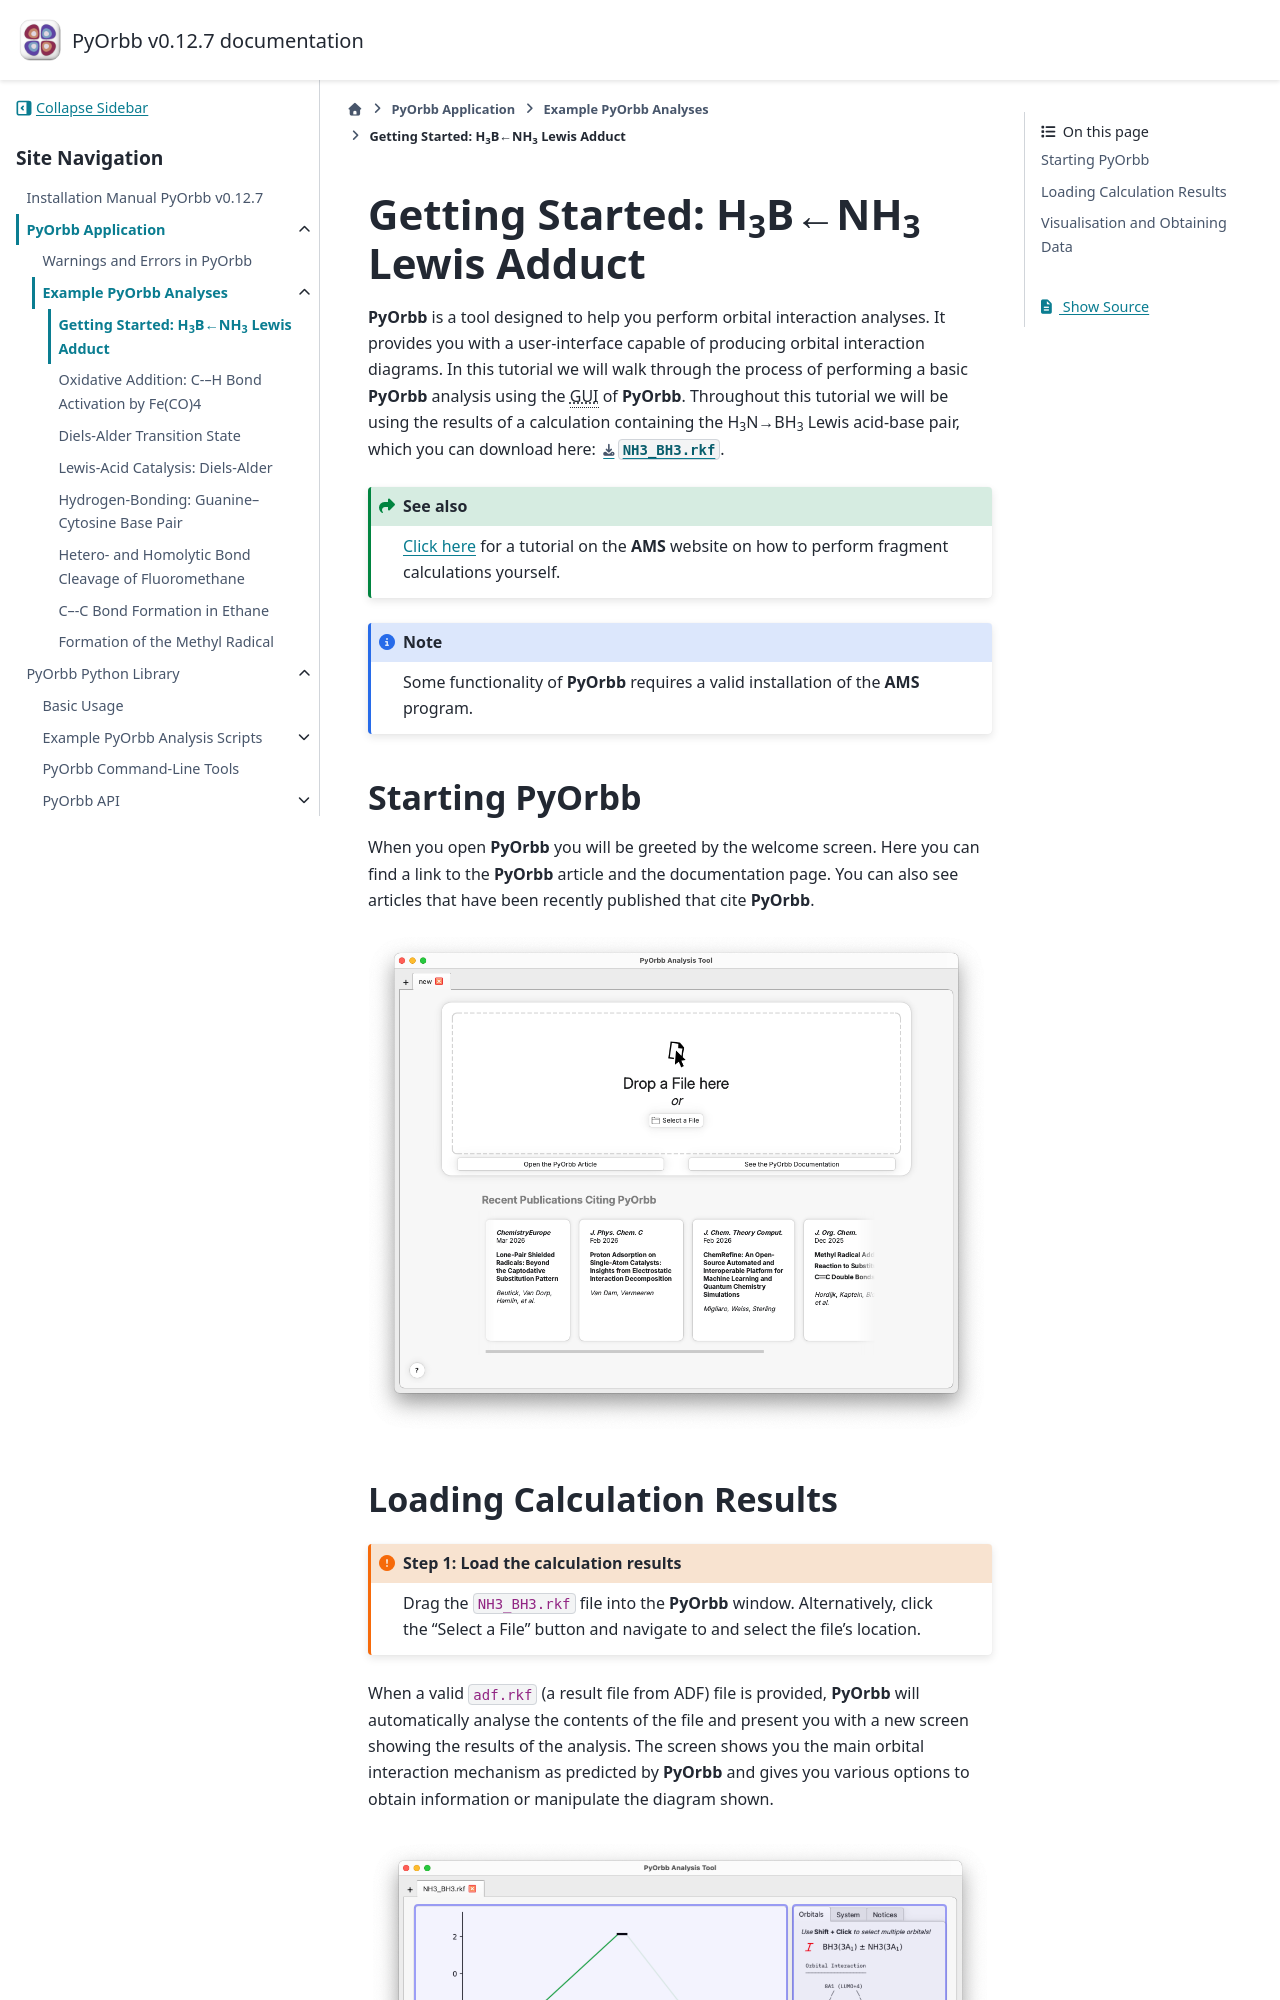

repository: TheoChem-VU/PyOrbb · page: html/get_started.html · generator: sphinx

Getting Started: H\ :sub:`3`\ B←NH\ :sub:`3` Lewis Adduct
#########################################################

|PyOrbb| is a tool designed to help you perform orbital interaction analyses. It provides you with a user-interface capable of producing orbital interaction diagrams. In this tutorial we will walk through the process of performing a basic |PyOrbb| analysis using the :abbr:`GUI (Graphical User Interace)` of |PyOrbb|. Throughout this tutorial we will be using the results of a calculation containing the H\ :sub:`3`\ N→BH\ :sub:`3` Lewis acid-base pair, which you can download here: :download:`NH3_BH3.rkf <NH3_BH3.rkf>`.

.. seealso::
   `Click here <https://www.scm.com/doc/Tutorials/Analysis/FragmentAnalysis.html>`_ for a tutorial on the |AMS| website on how to perform fragment calculations yourself.

.. note::
   Some functionality of |PyOrbb| requires a valid installation of the |AMS| program.



Starting PyOrbb
===============

When you open |PyOrbb| you will be greeted by the welcome screen. Here you can find a link to the |PyOrbb| article and the documentation page. You can also see articles that have been recently published that cite |PyOrbb|.

.. image:: _static/images/get_started/new_window.png
   :class: only-light

.. image:: _static/images/get_started/new_window_dark.png
   :class: only-dark
